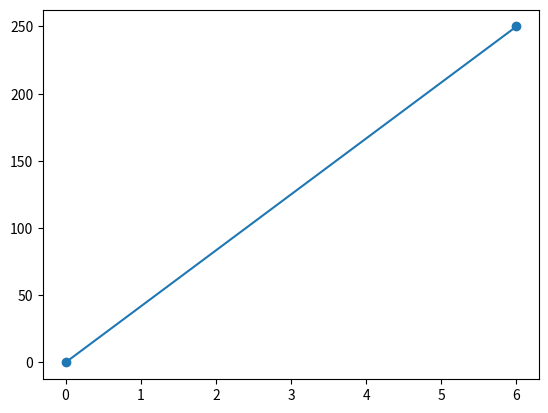

Reproduce this figure in Python.
import numpy as np
import matplotlib.pyplot as plt
import matplotlib

print(matplotlib.__version__)


xpoints = np.array([0, 6])
ypoints = np.array([0, 250])

plt.plot(xpoints, ypoints, marker='o')
plt.show()
